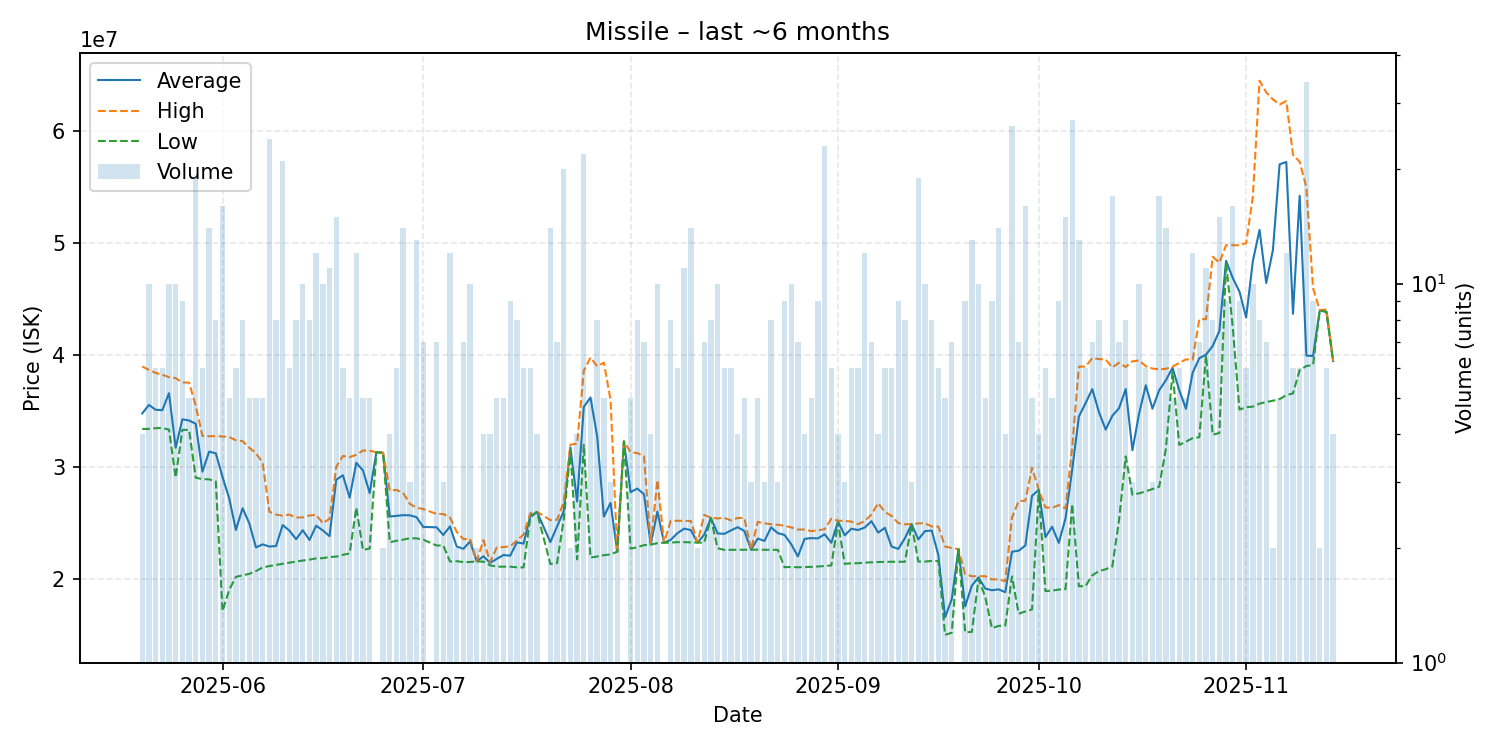

Values plotted in this chart, from the file beside it:
date, average, highest, lowest, order_count, volume
2025-05-20, 34785000, 38980000, 33390000, 4, 4
2025-05-21, 35544000, 38675000, 33410000, 10, 10
2025-05-22, 35115000, 38410000, 33470000, 6, 6
2025-05-23, 35073333, 38240000, 33490000, 6, 6
2025-05-24, 36594000, 38030000, 33340000, 10, 10
2025-05-25, 31715000, 37940000, 29050000, 10, 10
2025-05-26, 34260000, 37550000, 33320000, 9, 9
2025-05-27, 34156000, 37540000, 33320000, 5, 5
2025-05-28, 33863684, 35470000, 29045000, 13, 19
2025-05-29, 29580000, 32770000, 28920000, 6, 6
2025-05-30, 31372143, 32750000, 28900000, 13, 14
2025-05-31, 31222500, 32760000, 28710000, 7, 8
2025-06-01, 29118125, 32730000, 17130000, 16, 16
2025-06-02, 27204000, 32680000, 19035000, 5, 5
2025-06-03, 24375000, 32390000, 20190000, 6, 6
2025-06-04, 26318750, 32315000, 20330000, 8, 8
2025-06-05, 24982000, 31730000, 20460000, 5, 5
2025-06-06, 22820000, 31240000, 20710000, 5, 5
2025-06-07, 23092000, 30380000, 21030000, 5, 5
2025-06-08, 22899167, 26010000, 21155000, 24, 24
2025-06-09, 22946250, 25760000, 21260000, 8, 8
2025-06-10, 24812857, 25650000, 21365000, 15, 21
2025-06-11, 24318333, 25750000, 21460000, 6, 6
2025-06-12, 23555000, 25490000, 21555000, 8, 8
2025-06-13, 24356000, 25500000, 21650000, 10, 10
2025-06-14, 23485000, 25675000, 21730000, 8, 8
2025-06-15, 24760000, 25730000, 21840000, 12, 12
2025-06-16, 24335000, 24975000, 21865000, 10, 10
2025-06-17, 23824545, 25385000, 21960000, 11, 11
2025-06-18, 28869333, 30020000, 22000000, 13, 15
2025-06-19, 29258333, 30990000, 22160000, 5, 6
2025-06-20, 27266000, 30880000, 22280000, 5, 5
2025-06-21, 30377500, 31100000, 26380000, 12, 12
2025-06-22, 29694000, 31475000, 22590000, 5, 5
2025-06-23, 27668000, 31450000, 22720000, 5, 5
2025-06-24, 31320000, 31320000, 31320000, 1, 1
2025-06-25, 31270000, 31270000, 31270000, 2, 2
2025-06-26, 25582500, 27885000, 23280000, 4, 4
2025-06-27, 25636667, 27960000, 23410000, 6, 6
2025-06-28, 25701429, 27690000, 23515000, 11, 14
2025-06-29, 25686667, 26710000, 23640000, 3, 3
2025-06-30, 25521538, 26360000, 23630000, 13, 13
2025-07-01, 24650000, 26250000, 23510000, 7, 7
2025-07-03, 24617143, 25810000, 22990000, 7, 7
2025-07-04, 23930000, 25800000, 22995000, 3, 3
2025-07-05, 24699167, 25500000, 21560000, 12, 12
2025-07-06, 22900000, 24210000, 21590000, 2, 2
2025-07-07, 22698571, 23565000, 21510000, 7, 7
2025-07-08, 23345000, 23580000, 21520000, 10, 10
2025-07-09, 21575000, 21580000, 21570000, 2, 2
2025-07-10, 22032500, 23470000, 21550000, 4, 4
2025-07-11, 21440000, 21510000, 21220000, 4, 4
2025-07-12, 21800000, 22825000, 21100000, 5, 5
2025-07-13, 22140000, 22850000, 21100000, 5, 5
2025-07-14, 22083333, 22920000, 21100000, 9, 9
2025-07-15, 23275000, 23450000, 21040000, 8, 8
2025-07-16, 23160000, 23970000, 21035000, 6, 6
2025-07-17, 25616667, 25875000, 25485000, 6, 6
2025-07-18, 25990000, 26000000, 25980000, 4, 4
2025-07-20, 23294286, 25260000, 21340000, 11, 14
... 117 more rows
